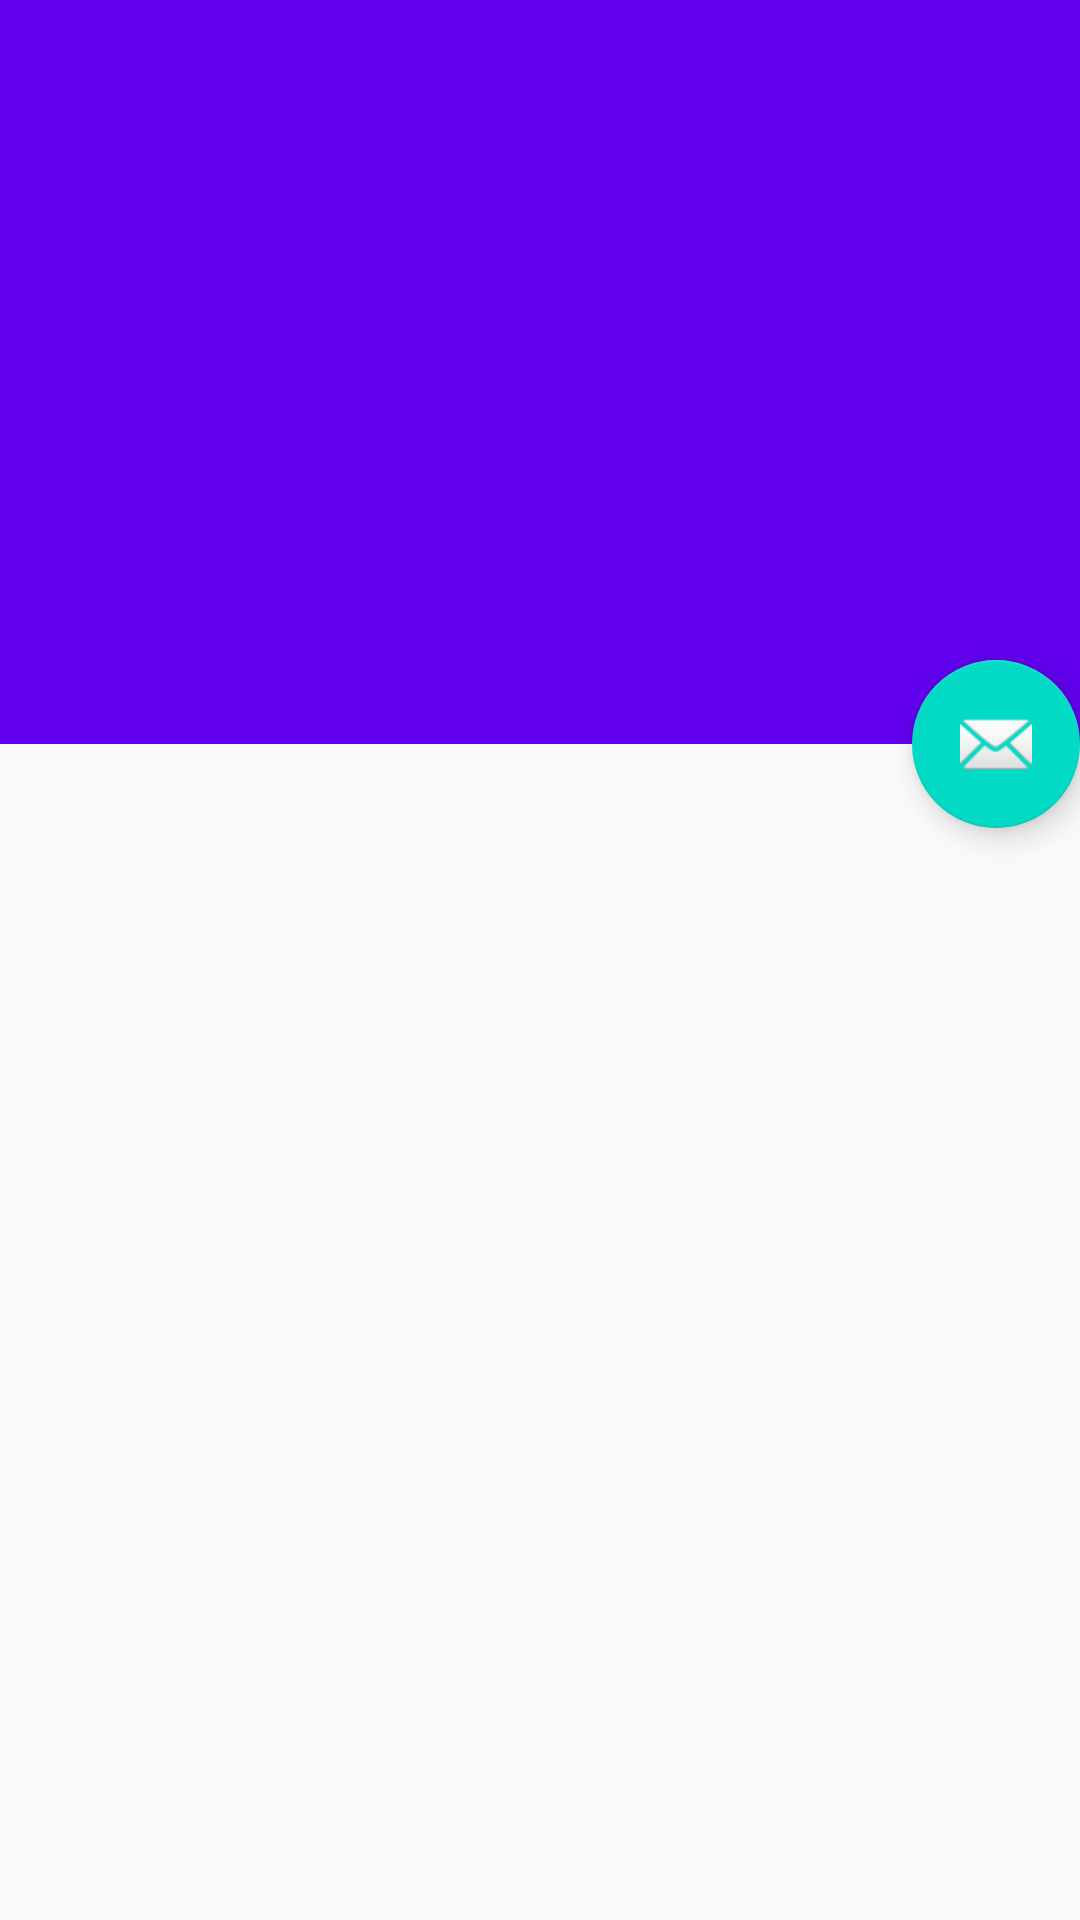

Produce the Android XML layout that renders to this screen, including the resource entries it uses.
<!-- AndroidManifest.xml: activity theme AppTheme.NoActionBar -->
<!-- res/layout/activity_main.xml -->
<?xml version="1.0" encoding="utf-8"?>
<android.support.design.widget.CoordinatorLayout xmlns:android="http://schemas.android.com/apk/res/android"
    xmlns:app="http://schemas.android.com/apk/res-auto"
    android:layout_width="match_parent"
    android:fitsSystemWindows="true"
    android:layout_height="match_parent">

    <android.support.design.widget.AppBarLayout
        android:id="@+id/app_bar"
        android:layout_width="match_parent"
        android:fitsSystemWindows="true"
        android:layout_height="wrap_content"
        android:theme="@style/ThemeOverlay.AppCompat.Dark.ActionBar">

        <android.support.design.widget.CollapsingToolbarLayout
            android:id="@+id/toolbar_layout"
            android:layout_width="match_parent"
            android:layout_height="200dp"
            android:fitsSystemWindows="true"
            app:contentScrim="?attr/colorPrimary"
            app:layout_scrollFlags="scroll|exitUntilCollapsed">

            <ImageView
                android:id="@+id/main.backdrop"
                android:layout_width="match_parent"
                android:layout_height="match_parent"
                android:fitsSystemWindows="true"
                android:scaleType="centerCrop"
                android:src="@drawable/material_flat"
                app:layout_collapseMode="parallax" />

            <android.support.v7.widget.Toolbar
                android:id="@+id/toolbar"
                android:layout_width="match_parent"
                android:layout_height="?attr/actionBarSize"
                app:layout_collapseMode="pin"
                app:popupTheme="@style/ThemeOverlay.AppCompat.Light" />
        </android.support.design.widget.CollapsingToolbarLayout>

        <android.support.design.widget.TabLayout
            android:id="@+id/sliding_tabs"
            android:layout_width="match_parent"
            android:layout_height="wrap_content" />
    </android.support.design.widget.AppBarLayout>

    <android.support.v4.view.ViewPager
        android:id="@+id/viewpager"
        android:layout_width="match_parent"
        android:layout_height="match_parent"
        app:layout_behavior="@string/appbar_scrolling_view_behavior" />

    <android.support.design.widget.FloatingActionButton
        android:id="@+id/fab"
        android:layout_width="wrap_content"
        android:layout_height="wrap_content"
        app:layout_anchor="@id/app_bar"
        app:layout_anchorGravity="bottom|end"
        app:srcCompat="@android:drawable/ic_dialog_email" />


</android.support.design.widget.CoordinatorLayout>
<!-- resources referenced by this layout -->
<resources>
  <style name="AppTheme.NoActionBar">
          <item name="colorPrimary">@color/colorPrimary</item>
          <item name="colorPrimaryDark">@color/colorPrimaryDark</item>
          <item name="colorAccent">@color/colorAccent</item>
          <item name="windowActionBar">false</item>
          <item name="windowNoTitle">true</item>
      </style>
  <!-- not gathered from this repository: default colours our renderer supplied (Android Studio template values) -->
  <color name="colorPrimary">#FF6200EE</color>
  <color name="colorPrimaryDark">#FF3700B3</color>
  <color name="colorAccent">#FF03DAC5</color>
</resources>
